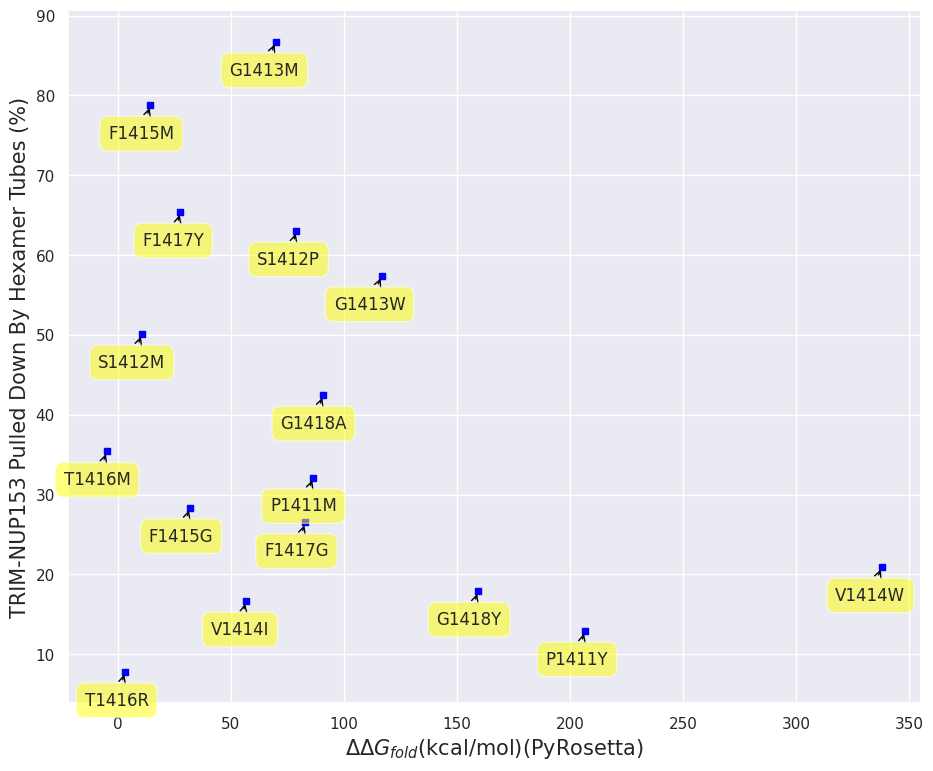

Write the Python code that produced this figure.
# -*- coding: utf-8 -*-
"""
Created on Mon Jun 29 19:28:49 2020
@author: hyang
"""
import math
import numpy as np
from scipy.stats import reciprocal
import matplotlib.pyplot as plt
import pylab
from itertools import groupby
from statistics import mean
from numpy import array
from scipy import stats
import seaborn as sns
import matplotlib.patches as mpatches
from scipy.optimize import curve_fit
from scipy import optimize
sns.set(style="darkgrid")

def main():
    N=['P1411Y','P1411M','S1412P','S1412M','G1413W','G1413M','V1414W','V1414I','F1415G','F1415M','T1416R','T1416M','F1417G','F1417Y','G1418Y','G1418A']
    abs_pull=[12.92623273,32.13517882,63.03431965,50.11425081,57.41375282,86.71913347,20.94936705,16.68319625,28.36939488,78.7695472,7.80929512,35.41003671,26.50416747,65.38334736,17.91404869,42.47824555]
    norm=[52.0309552,67.88333333,66.10666667,64.06,69.22333333,60.7275,88.17666667,63.87333333,79.22333333,52.00666667,86.15666667,86.8,85.52666667,77.86333333,97.84333333,78.97333333]
    Fold=[206.5373612,86.4319566,79.01203002,10.65869171,116.7902131,69.8093994,337.9718907,56.53006166,31.86558884,14.46449091,3.23345021,-4.82628589,82.87364722,27.66255546,159.3639997,90.86094437]    
    
    fig = plt.figure(num=None, figsize=(11, 9),facecolor='w', edgecolor='k')   
    ax = fig.add_subplot(111)
    ax.set_xlabel("$\Delta\Delta$$G_{fold}$(kcal/mol)(PyRosetta)", size=15)
    ax.set_ylabel("TRIM-NUP153 Pulled Down By Hexamer Tubes (%)", size=15)
    #ax.set_ylabel("GFP+ Cells Resulting From TRIM Restriction(%)", size=15)
    ax.scatter(Fold, abs_pull, c='blue', marker='s', s=25)
    
    for x, y, n in zip(Fold, abs_pull, N): 
        plt.annotate(n, xy=(x,y), xytext=(17, -27),
                     textcoords='offset points',
                     ha="right", va='bottom',
                     bbox=dict(boxstyle='round,pad=0.5',
                               fc='yellow', alpha=0.5),
                               arrowprops=dict(arrowstyle = '->',connectionstyle='arc3,rad=0',color='black'))
               
main()